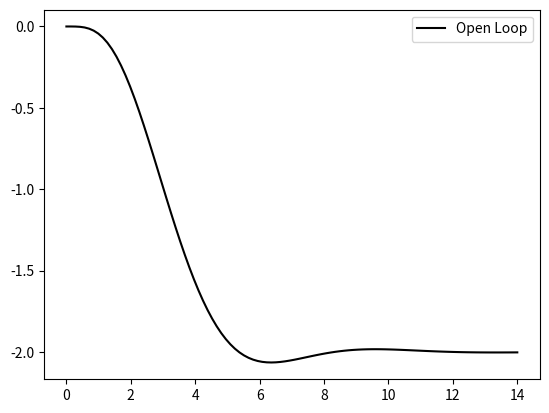
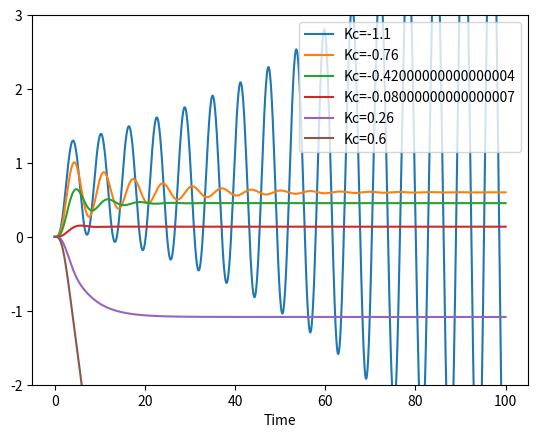

Reproduce these figures in Python, in order. (Note: this script raises an exception after producing the figures.)
import numpy as np
from scipy import signal
import matplotlib.pyplot as plt

# open loop
num = [-2.0]
den = [1.0,3.0,4.0,3.0,1.0]
sys = signal.TransferFunction(num, den)
t1,y1 = signal.step(sys)

plt.figure(1)
plt.plot(t1,y1,'k-')
plt.legend(['Open Loop'],loc='best')

# closed loop
plt.figure(2)
n = 6
Kc = np.linspace(-1.1,0.6,n)  # Kc values
t = np.linspace(0,100,1000) # time values
for i in range(n):
    num = [-2.0*Kc[i]]
    den = [1.0,3.0,4.0,3.0,1.0-2.0*Kc[i]]
    sys2 = signal.TransferFunction(num, den)
    t2,y2 = signal.step(sys2,T=t)
    plt.plot(t2,y2,label='Kc='+str(Kc[i]))
plt.ylim([-2,3])
plt.legend(loc='best')
plt.xlabel('Time')

# root locus plot
import numpy.polynomial.polynomial as poly
n = 1000  # number of points to plot
nr = 4    # number of roots
rs = np.zeros((n,2*nr))   # store results
Kc1 = -2.0
Kc2 = 1.0
Kc = np.linspace(Kc1,Kc2,n)  # Kc values
for i in range(n):        # cycle through n times
    den = [1.0,3.0,4.0,3.0,1.0-2.0*Kc[i]]
    roots = poly.polyroots(den) # find roots
    for j in range(nr):   # store roots
        rs[i,j] = roots[j].real # store real
        rs[i,j+nr] = roots[j].imag # store imaginary

plt.figure(3)
plt.xlabel('Root (real)')
plt.ylabel('Root (imag)')
plt.grid(b=True, which='major', color='b', linestyle='-')
plt.grid(b=True, which='minor', color='r', linestyle='--')
for i in range(nr):
    plt.plot(rs[:,i],rs[:,i+nr],'.')
plt.xlim([-1.5,0.5])
plt.ylim([-1.2,1.2])

plt.figure(4)
plt.subplot(2,1,1)
for i in range(nr):
    plt.plot(Kc,rs[:,i],'.')
plt.ylabel('Root (real part)')
plt.xlabel('Controller Gain (Kc)')
plt.xlim([Kc1,Kc2])
plt.ylim([-1,1])

plt.subplot(2,1,2)
for i in range(nr):
    plt.plot(Kc,rs[:,i+nr],'.')
plt.ylabel('Root (imag part)')
plt.xlabel('Controller Gain (Kc)')
plt.xlim([Kc1,Kc2])
plt.ylim([-2,2])


# bode plot
w,mag,phase = signal.bode(sys)
plt.figure(5)
plt.subplot(2,1,1)
plt.semilogx(w,mag,'k-',linewidth=3)
plt.grid(b=True, which='major', color='b', linestyle='-')
plt.grid(b=True, which='minor', color='r', linestyle='--')
plt.ylabel('Magnitude')

plt.subplot(2,1,2)
plt.semilogx(w,phase,'k-',linewidth=3)
plt.grid(b=True, which='major', color='b', linestyle='-')
plt.grid(b=True, which='minor', color='r', linestyle='--')
plt.ylabel('Phase')
plt.xlabel('Frequency')

plt.show()